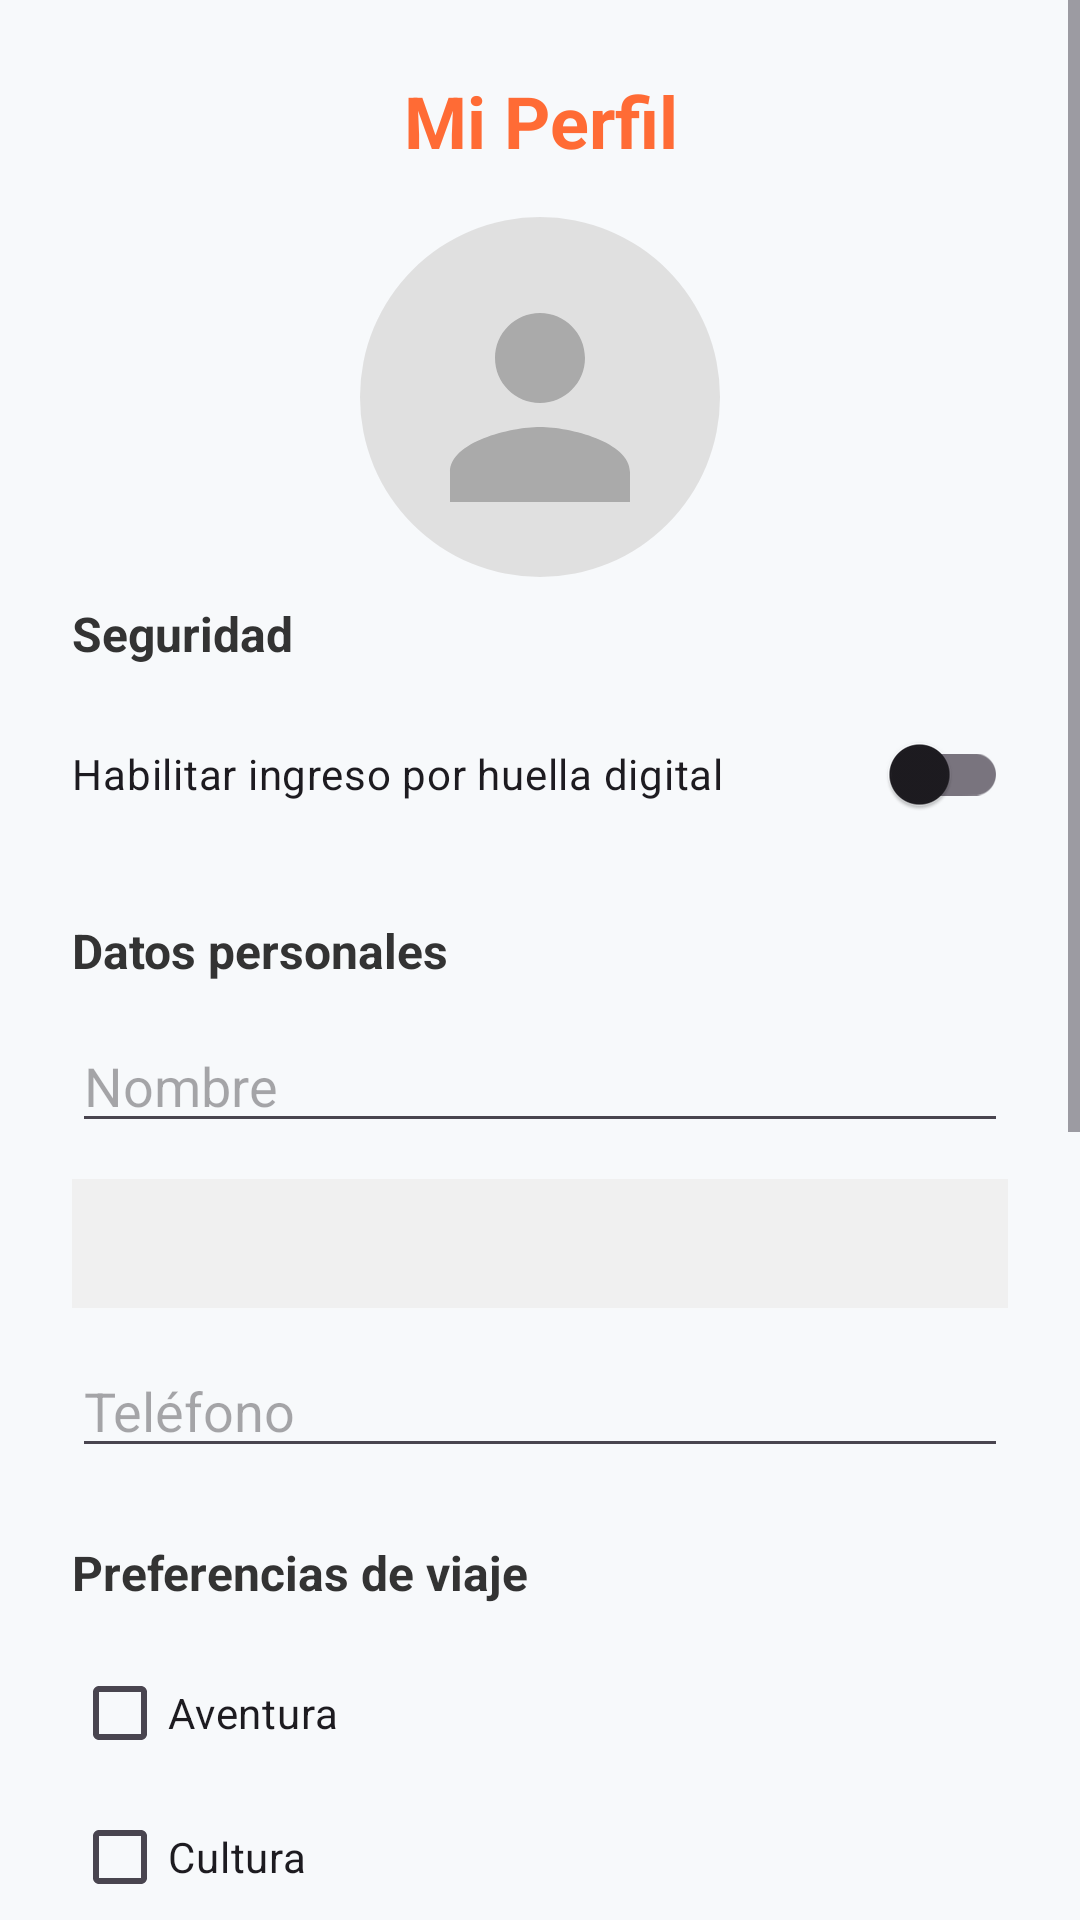

Android layout source for this screen:
<!-- AndroidManifest.xml: application theme Theme.Desarrolloapps1 -->
<!-- res/layout/fragment_profile.xml -->
<?xml version="1.0" encoding="utf-8"?>
<ScrollView xmlns:android="http://schemas.android.com/apk/res/android"
    xmlns:app="http://schemas.android.com/apk/res-auto"
    android:layout_width="match_parent"
    android:layout_height="match_parent"
    android:fillViewport="true">

    <LinearLayout
        android:layout_width="match_parent"
        android:layout_height="wrap_content"
        android:orientation="vertical"
        android:padding="24dp">

        <TextView
            android:layout_width="match_parent"
            android:layout_height="wrap_content"
            android:text="Mi Perfil"
            android:textSize="24sp"
            android:textStyle="bold"
            android:textColor="#FF6B35"
            android:gravity="center"
            android:layout_marginBottom="16dp"/>

        <ImageView
            android:id="@+id/ivPhoto"
            android:layout_width="120dp"
            android:layout_height="120dp"
            android:layout_gravity="center"
            android:src="@drawable/ic_default_avatar"
            android:layout_marginBottom="8dp"/>

        <Button
            android:id="@+id/btnChangePhoto"
            android:layout_width="wrap_content"
            android:layout_height="wrap_content"
            android:layout_gravity="center"
            android:text="Cambiar foto"
            android:textSize="12sp"
            android:backgroundTint="#444444"
            android:layout_marginBottom="24dp"
            android:visibility="gone"/>

        <TextView
            android:layout_width="wrap_content"
            android:layout_height="wrap_content"
            android:text="Seguridad"
            android:textSize="16sp"
            android:textStyle="bold"
            android:textColor="#333333"
            android:layout_marginBottom="12dp"/>

        <com.google.android.material.switchmaterial.SwitchMaterial
            android:id="@+id/switchBiometric"
            android:layout_width="match_parent"
            android:layout_height="wrap_content"
            android:text="Habilitar ingreso por huella digital"
            android:textSize="14sp"
            android:layout_marginBottom="24dp" />

        <TextView
            android:layout_width="wrap_content"
            android:layout_height="wrap_content"
            android:text="Datos personales"
            android:textSize="16sp"
            android:textStyle="bold"
            android:textColor="#333333"
            android:layout_marginBottom="12dp"/>

        <EditText
            android:id="@+id/etName"
            android:layout_width="match_parent"
            android:layout_height="wrap_content"
            android:hint="Nombre"
            android:inputType="textPersonName"
            android:layout_marginBottom="12dp"/>

        <TextView
            android:id="@+id/tvEmail"
            android:layout_width="match_parent"
            android:layout_height="wrap_content"
            android:padding="12dp"
            android:textColor="#333333"
            android:background="#F0F0F0"
            android:layout_marginBottom="12dp"/>

        <EditText
            android:id="@+id/etPhone"
            android:layout_width="match_parent"
            android:layout_height="wrap_content"
            android:hint="Teléfono"
            android:inputType="phone"
            android:layout_marginBottom="24dp"/>

        <TextView
            android:layout_width="wrap_content"
            android:layout_height="wrap_content"
            android:text="Preferencias de viaje"
            android:textSize="16sp"
            android:textStyle="bold"
            android:textColor="#333333"
            android:layout_marginBottom="12dp"/>

        <CheckBox android:id="@+id/cbAventura" android:layout_width="wrap_content" android:layout_height="wrap_content" android:text="Aventura"/>
        <CheckBox android:id="@+id/cbCultura" android:layout_width="wrap_content" android:layout_height="wrap_content" android:text="Cultura"/>
        <CheckBox android:id="@+id/cbGastronomia" android:layout_width="wrap_content" android:layout_height="wrap_content" android:text="Gastronomía"/>
        <CheckBox android:id="@+id/cbNaturaleza" android:layout_width="wrap_content" android:layout_height="wrap_content" android:text="Naturaleza"/>
        <CheckBox android:id="@+id/cbRelax" android:layout_width="wrap_content" android:layout_height="wrap_content" android:text="Relax" android:layout_marginBottom="24dp"/>

        
        <TextView
            android:layout_width="wrap_content"
            android:layout_height="wrap_content"
            android:text="Mis actividades"
            android:textSize="16sp"
            android:textStyle="bold"
            android:textColor="#333333"
            android:layout_marginBottom="12dp"/>

        <LinearLayout
            android:layout_width="match_parent"
            android:layout_height="wrap_content"
            android:orientation="horizontal"
            android:layout_marginBottom="24dp">

            <LinearLayout
                android:layout_width="0dp"
                android:layout_height="wrap_content"
                android:layout_weight="1"
                android:orientation="vertical"
                android:background="#F0F0F0"
                android:padding="16dp"
                android:layout_marginEnd="8dp">

                <TextView
                    android:id="@+id/tvReservadas"
                    android:layout_width="wrap_content"
                    android:layout_height="wrap_content"
                    android:text="—"
                    android:textSize="24sp"
                    android:textStyle="bold"
                    android:textColor="#FF6B35"/>

                <TextView
                    android:layout_width="wrap_content"
                    android:layout_height="wrap_content"
                    android:text="Reservadas"
                    android:textSize="12sp"
                    android:textColor="#888888"/>
            </LinearLayout>

            <LinearLayout
                android:layout_width="0dp"
                android:layout_height="wrap_content"
                android:layout_weight="1"
                android:orientation="vertical"
                android:background="#F0F0F0"
                android:padding="16dp"
                android:layout_marginStart="8dp">

                <TextView
                    android:id="@+id/tvRealizadas"
                    android:layout_width="wrap_content"
                    android:layout_height="wrap_content"
                    android:text="—"
                    android:textSize="24sp"
                    android:textStyle="bold"
                    android:textColor="#FF6B35"/>

                <TextView
                    android:layout_width="wrap_content"
                    android:layout_height="wrap_content"
                    android:text="Realizadas"
                    android:textSize="12sp"
                    android:textColor="#888888"/>
            </LinearLayout>
        </LinearLayout>

        <Button
            android:id="@+id/btnEdit"
            android:layout_width="match_parent"
            android:layout_height="wrap_content"
            android:text="Editar perfil"
            android:backgroundTint="#FF6B35"/>

        <Button
            android:id="@+id/btnSave"
            android:layout_width="match_parent"
            android:layout_height="wrap_content"
            android:text="Guardar cambios"
            android:backgroundTint="#FF6B35"
            android:visibility="gone"/>

        <Button
            android:id="@+id/btnCancel"
            android:layout_width="match_parent"
            android:layout_height="wrap_content"
            android:text="Cancelar"
            android:backgroundTint="#888888"
            android:layout_marginTop="8dp"
            android:visibility="gone"/>

        <Button
            android:id="@+id/btnLogout"
            android:layout_width="match_parent"
            android:layout_height="wrap_content"
            android:text="@string/logout"
            android:backgroundTint="#D32F2F"
            android:layout_marginTop="16dp"/>

        <ProgressBar
            android:id="@+id/progressBar"
            android:layout_width="wrap_content"
            android:layout_height="wrap_content"
            android:layout_gravity="center"
            android:visibility="gone"/>

    </LinearLayout>
</ScrollView>
<!-- resources referenced by this layout -->
<resources>
  <!-- drawable ic_default_avatar (drawable) -->
  <?xml version="1.0" encoding="utf-8"?>
  <vector xmlns:android="http://schemas.android.com/apk/res/android"
      android:width="120dp"
      android:height="120dp"
      android:viewportWidth="120"
      android:viewportHeight="120">
  
      <path
          android:pathData="M60,60m-60,0a60,60 0,1 1,120 0a60,60 0,1 1,-120 0"
          android:fillColor="#E0E0E0"/>
  
      <path
          android:pathData="M60,62c8.28,0 15,-6.72 15,-15s-6.72,-15 -15,-15 -15,6.72 -15,15 6.72,15 15,15zM60,70c-10,0 -30,5 -30,15v10h60v-10c0,-10 -20,-15 -30,-15z"
          android:fillColor="#AAAAAA"/>
  </vector>
  <string name="logout">Cerrar sesión</string>
  <style name="Theme.Desarrolloapps1" parent="Base.Theme.Desarrolloapps1" />
  <style name="Base.Theme.Desarrolloapps1" parent="Theme.Material3.Light.NoActionBar">
          
          <item name="colorPrimary">@color/primary</item>
          <item name="colorOnPrimary">@color/white</item>
          <item name="colorPrimaryContainer">@color/primary_dark</item>
          <item name="colorOnPrimaryContainer">@color/white</item>
  
          <item name="colorSecondary">@color/accent</item>
          <item name="colorOnSecondary">@color/white</item>
          <item name="colorSecondaryContainer">@color/accent_light</item>
          <item name="colorOnSecondaryContainer">@color/primary</item>
  
          
          <item name="android:windowBackground">@color/background_light</item>
          <item name="android:textColor">@color/text_primary</item>
  
          
          <item name="toolbarStyle">@style/Widget.App.Toolbar</item>
          
          <item name="drawerArrowStyle">@style/Widget.App.DrawerArrow</item>
  
          
          <item name="bottomNavigationStyle">@style/Widget.App.BottomNavigationView</item>
      </style>
  <color name="primary">#004E64</color>
  <color name="white">#FFFFFFFF</color>
  <color name="primary_dark">#003544</color>
  <color name="accent">#FF6B35</color>
  <color name="accent_light">#FFF0EA</color>
  <color name="background_light">#F7F9FB</color>
  <color name="text_primary">#2D3436</color>
  <style name="Widget.App.Toolbar" parent="Widget.Material3.Toolbar">
          <item name="titleTextColor">@color/white</item>
          <item name="titleTextAppearance">@style/TextAppearance.App.Toolbar.Title</item>
          <item name="android:background">@color/primary</item>
          
          <item name="android:theme">@style/ThemeOverlay.Material3.Dark.ActionBar</item>
      </style>
  <style name="Widget.App.DrawerArrow" parent="Widget.AppCompat.DrawerArrowToggle">
          <item name="color">@color/white</item>
          <item name="spinBars">true</item>
          <item name="arrowShaftLength">18dp</item>
          <item name="arrowHeadLength">8dp</item>
      </style>
  <style name="Widget.App.BottomNavigationView" parent="Widget.Material3.BottomNavigationView">
          <item name="itemIconTint">@color/bottom_nav_colors</item>
          <item name="itemTextColor">@color/bottom_nav_colors</item>
          <item name="backgroundTint">@color/white</item>
      </style>
  <style name="TextAppearance.App.Toolbar.Title" parent="TextAppearance.Material3.TitleLarge">
          <item name="android:textStyle">bold</item>
          <item name="android:textColor">@color/white</item>
          <item name="android:textSize">22sp</item>
          <item name="android:letterSpacing">0.03</item>
      </style>
</resources>
